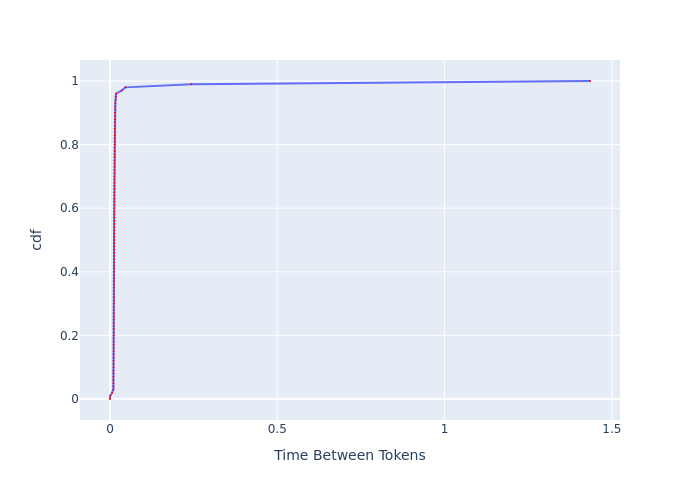

The table this chart was drawn from, first rows:
, cdf, Time Between Tokens
0, 0.0, 0.0
1, 0.01, 0.0006722
2, 0.02, 0.006201
3, 0.03, 0.009982
4, 0.04, 0.0101
5, 0.05, 0.0102
6, 0.06, 0.01029
7, 0.07, 0.01035
8, 0.08, 0.01039
9, 0.09, 0.01045
10, 0.1, 0.01064
11, 0.11, 0.01086
12, 0.12, 0.01094
13, 0.13, 0.01099
14, 0.14, 0.01101
15, 0.15, 0.01105
16, 0.16, 0.0111
17, 0.17, 0.01112
18, 0.18, 0.01114
19, 0.19, 0.01119
20, 0.2, 0.01121
21, 0.21, 0.01125
22, 0.22, 0.01128
23, 0.23, 0.0113
24, 0.24, 0.01134
25, 0.25, 0.01137
26, 0.26, 0.01141
27, 0.27, 0.01146
28, 0.28, 0.01148
29, 0.29, 0.0115
30, 0.3, 0.01155
31, 0.31, 0.01157
32, 0.32, 0.0116
33, 0.33, 0.01162
34, 0.34, 0.01164
35, 0.35, 0.01167
36, 0.36, 0.01169
37, 0.37, 0.01171
38, 0.38, 0.01174
39, 0.39, 0.01178
40, 0.4, 0.01181
41, 0.41, 0.01186
42, 0.42, 0.01188
43, 0.43, 0.01193
44, 0.44, 0.01197
45, 0.45, 0.012
46, 0.46, 0.01205
47, 0.47, 0.01209
48, 0.48, 0.01214
49, 0.49, 0.01217
50, 0.5, 0.01222
51, 0.51, 0.01224
52, 0.52, 0.01227
53, 0.53, 0.01231
54, 0.54, 0.01234
55, 0.55, 0.01236
56, 0.56, 0.01241
57, 0.57, 0.01244
58, 0.58, 0.01249
59, 0.59, 0.01251
... 41 more rows
